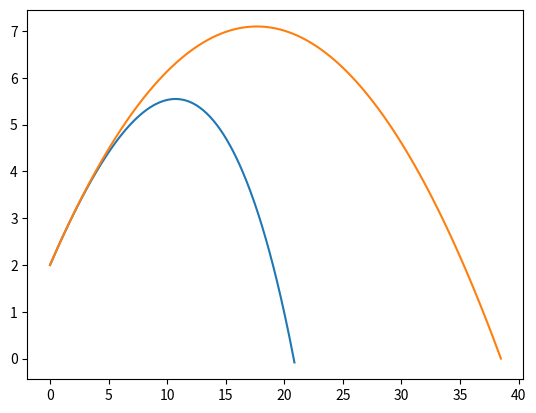

Reproduce this figure in Python.
import numpy as np
import matplotlib.pyplot as plt

class freqProjectile():
    def __init__(self, launchAngle, gravity, launchSpeed, launchHeight, freq) -> None:
        self.launchAngle = launchAngle * np.pi/180
        self.g = gravity       
        self.ux, self.uy = self.resolve(launchSpeed)
        self.h = launchHeight
        self.ypos = []
        self.xpos = []
        self.freq = freq
        self.t, self.xRange = self.calcRange()

    def resolve(self, u):
        uy = np.round(np.sin(self.launchAngle) * u, 2)
        ux = np.round(np.cos(self.launchAngle) * u, 2)
        return(ux, uy)
      
    def xCoords(self, time):
        self.xpos.append(self.ux * time)

    def calcRange(self):
        #quadratic formula rearanged
        t = (self.uy + np.sqrt(self.uy**2 + 2*self.g*self.h))/self.g
        xRange = self.getXFromT(t)
        return t, xRange
    
    def getYFromX(self, x):
        return self.uy*x/self.ux - (self.g/2)*(x/self.ux)**2 + self.h
    
    def getXFromT(self, t):
        return t * self.ux
    
    def simulate(self):
        n = self.xRange/self.freq
        xGenerator = (n * i for i in range(self.freq+1))
        for x in xGenerator:
            self.xpos.append(x)
            self.ypos.append(self.getYFromX(x))

class apogeeProjectile(freqProjectile):
    def __init__(self, launchAngle, gravity, launchSpeed, launchHeight, freq):      
        super().__init__(launchAngle, gravity, launchSpeed, launchHeight, freq)
        self.apogee = self.findApogee()       
    
    def findApogee(self):   
        x = (self.uy/self.ux)/(self.g/(self.ux**2))
        y = self.uy*x/self.ux - (self.g/2)*(x/self.ux)**2 + self.h
        return x, y
    

class DragProjectile(apogeeProjectile):
    def __init__(self, launchAngle, gravity, launchSpeed, launchHeight, freq, dragCoefficient=0.1, area=0.07854, aDensity=1, mass=0.1):      
        super().__init__(launchAngle, gravity, launchSpeed, launchHeight, freq)
        self.deltaT = 1/freq
        self.k = (0.5*dragCoefficient*aDensity*area)/mass
        self.u = launchSpeed
        self.x_coords, self.y_coords = [], []


    def verlet(self):
        self.x_coords = [0]
        self.y_coords = [self.h]
        vx = self.ux
        vy = self.uy
        v = self.u   
        ax = -(vx/v)*self.k*v**2
        ay = -self.g -(vy/v)*self.k*v**2

        while self.y_coords[-1] >= 0:

            self.x_coords.append(self.x_coords[-1] + vx*self.deltaT + 0.5*ax*self.deltaT**2)
            self.y_coords.append(self.y_coords[-1] + vy*self.deltaT + 0.5*ay*self.deltaT**2)

            vx += ax*self.deltaT
            vy += ay*self.deltaT
            v = np.sqrt(vx**2 + vy**2)

            ax = -(vx/v)*self.k*v**2
            ay = -self.g -(vy/v)*self.k*v**2
            

        return self.x_coords, self.y_coords

normal = apogeeProjectile(30, 9.81, 20, 2, 100)
normal.simulate()

dragProj = DragProjectile(30, 9.81, 20, 2, 100)
xPoints, yPoints = dragProj.verlet()
    
plt.plot(xPoints, yPoints, "-", label="y vs x")
plt.plot(normal.xpos, normal.ypos)



plt.show()